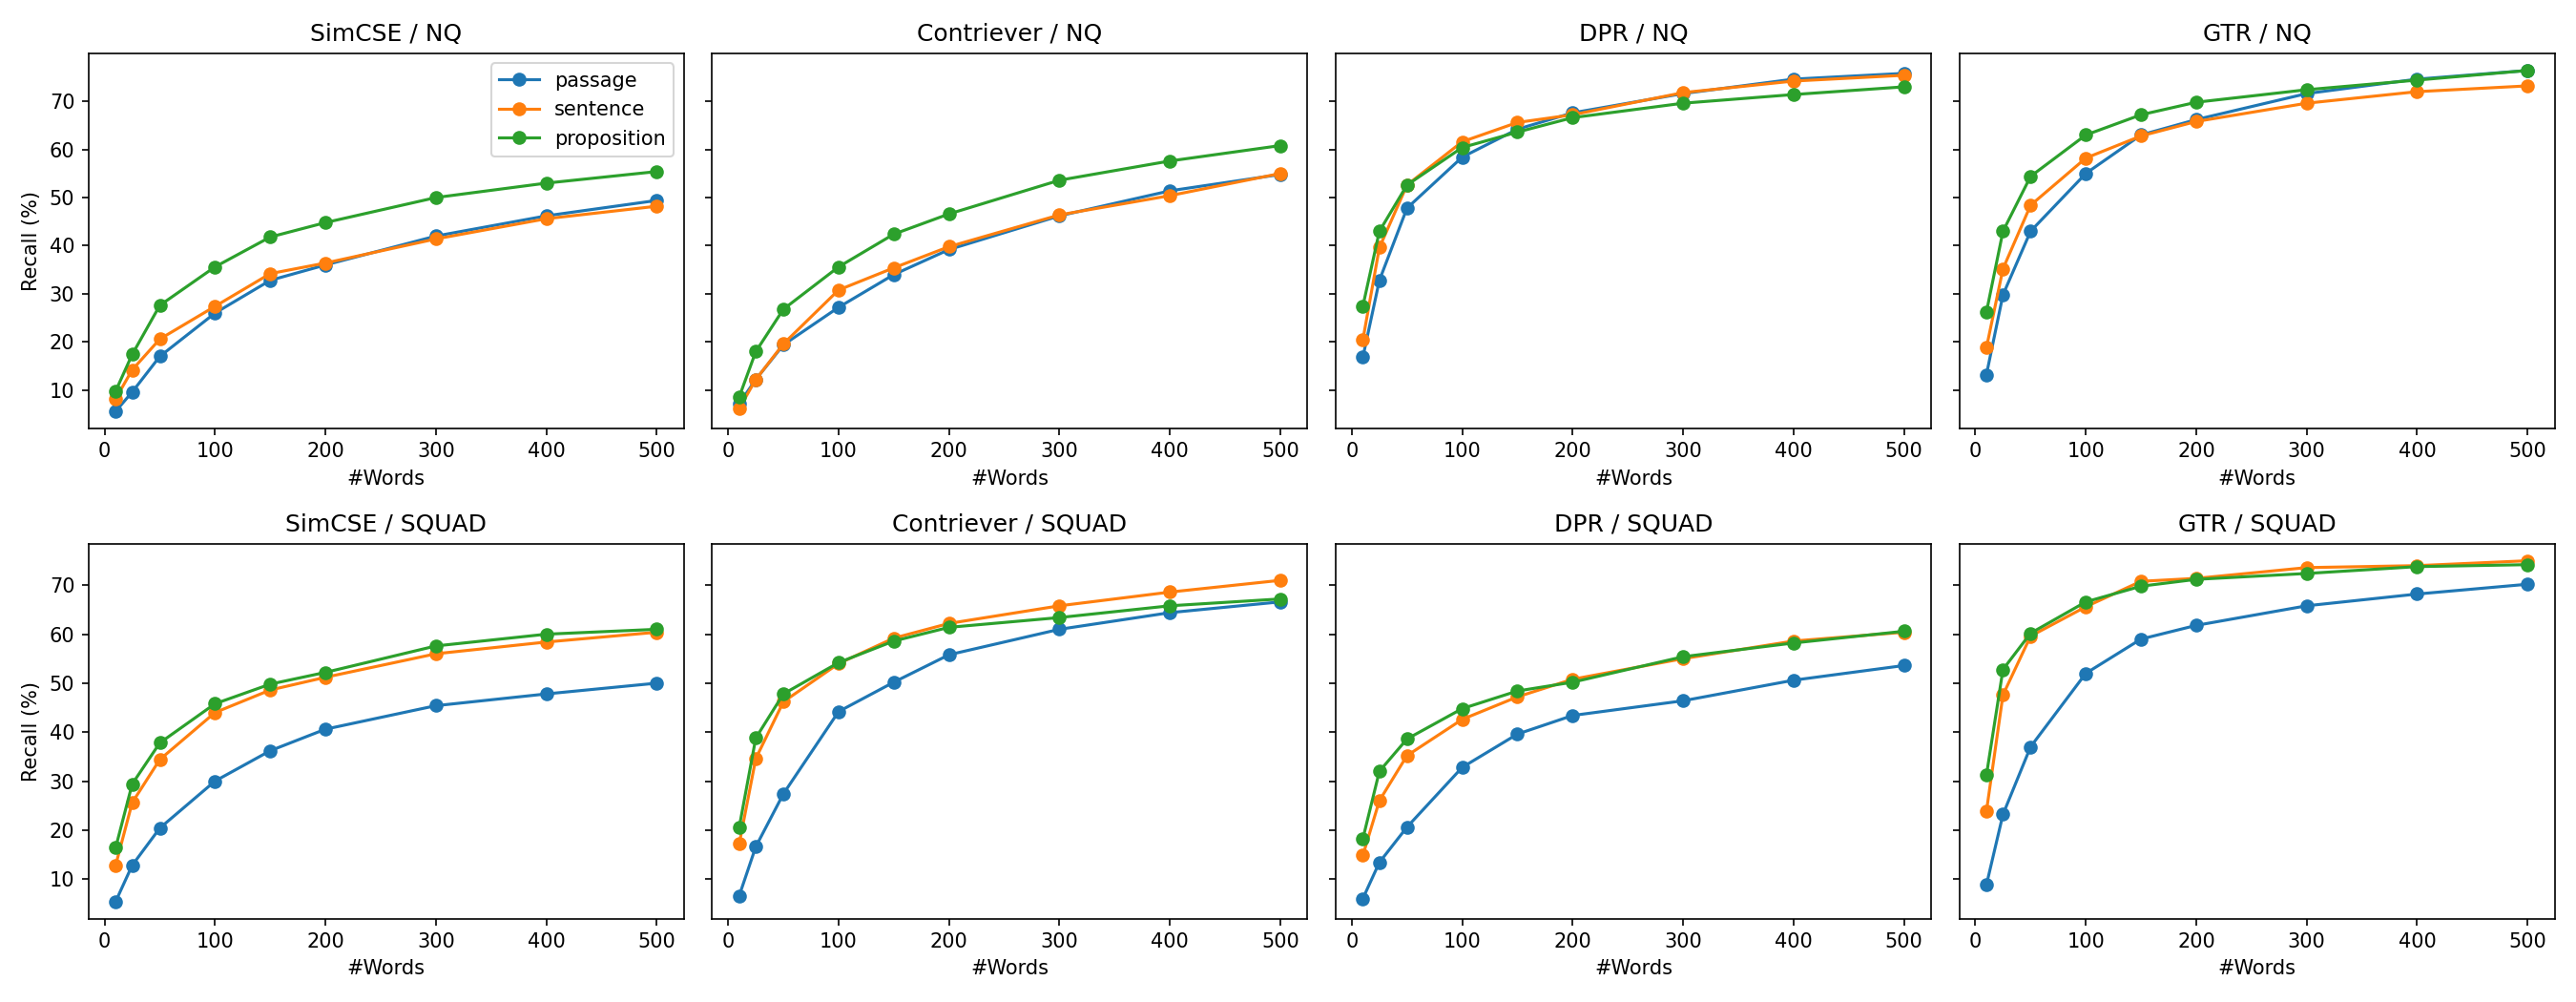

The table this chart was drawn from, first rows:
retriever, granularity, dataset, words, hit
Contriever, passage, nq, 10, 7.2
Contriever, passage, nq, 25, 12.2
Contriever, passage, nq, 50, 19.4
Contriever, passage, nq, 100, 27.2
Contriever, passage, nq, 150, 34.0
Contriever, passage, nq, 200, 39.2
Contriever, passage, nq, 300, 46.2
Contriever, passage, nq, 400, 51.4
Contriever, passage, nq, 500, 54.8
Contriever, passage, squad, 10, 6.6
Contriever, passage, squad, 25, 16.6
Contriever, passage, squad, 50, 27.4
Contriever, passage, squad, 100, 44.2
Contriever, passage, squad, 150, 50.2
Contriever, passage, squad, 200, 55.8
Contriever, passage, squad, 300, 61.0
Contriever, passage, squad, 400, 64.4
Contriever, passage, squad, 500, 66.6
Contriever, proposition, nq, 10, 8.6
Contriever, proposition, nq, 25, 18.0
Contriever, proposition, nq, 50, 26.8
Contriever, proposition, nq, 100, 35.6
Contriever, proposition, nq, 150, 42.4
Contriever, proposition, nq, 200, 46.6
Contriever, proposition, nq, 300, 53.6
Contriever, proposition, nq, 400, 57.6
Contriever, proposition, nq, 500, 60.8
Contriever, proposition, squad, 10, 20.6
Contriever, proposition, squad, 25, 38.8
Contriever, proposition, squad, 50, 47.8
Contriever, proposition, squad, 100, 54.2
Contriever, proposition, squad, 150, 58.6
Contriever, proposition, squad, 200, 61.4
Contriever, proposition, squad, 300, 63.4
Contriever, proposition, squad, 400, 65.8
Contriever, proposition, squad, 500, 67.2
Contriever, sentence, nq, 10, 6.2
Contriever, sentence, nq, 25, 12.2
Contriever, sentence, nq, 50, 19.6
Contriever, sentence, nq, 100, 30.8
Contriever, sentence, nq, 150, 35.4
Contriever, sentence, nq, 200, 39.8
Contriever, sentence, nq, 300, 46.4
Contriever, sentence, nq, 400, 50.4
Contriever, sentence, nq, 500, 55.0
Contriever, sentence, squad, 10, 17.2
Contriever, sentence, squad, 25, 34.6
Contriever, sentence, squad, 50, 46.2
Contriever, sentence, squad, 100, 54.0
Contriever, sentence, squad, 150, 59.2
Contriever, sentence, squad, 200, 62.2
Contriever, sentence, squad, 300, 65.8
Contriever, sentence, squad, 400, 68.6
Contriever, sentence, squad, 500, 71.0
DPR, passage, nq, 10, 16.8
DPR, passage, nq, 25, 32.8
DPR, passage, nq, 50, 47.8
DPR, passage, nq, 100, 58.4
DPR, passage, nq, 150, 64.2
DPR, passage, nq, 200, 67.6
... 156 more rows
